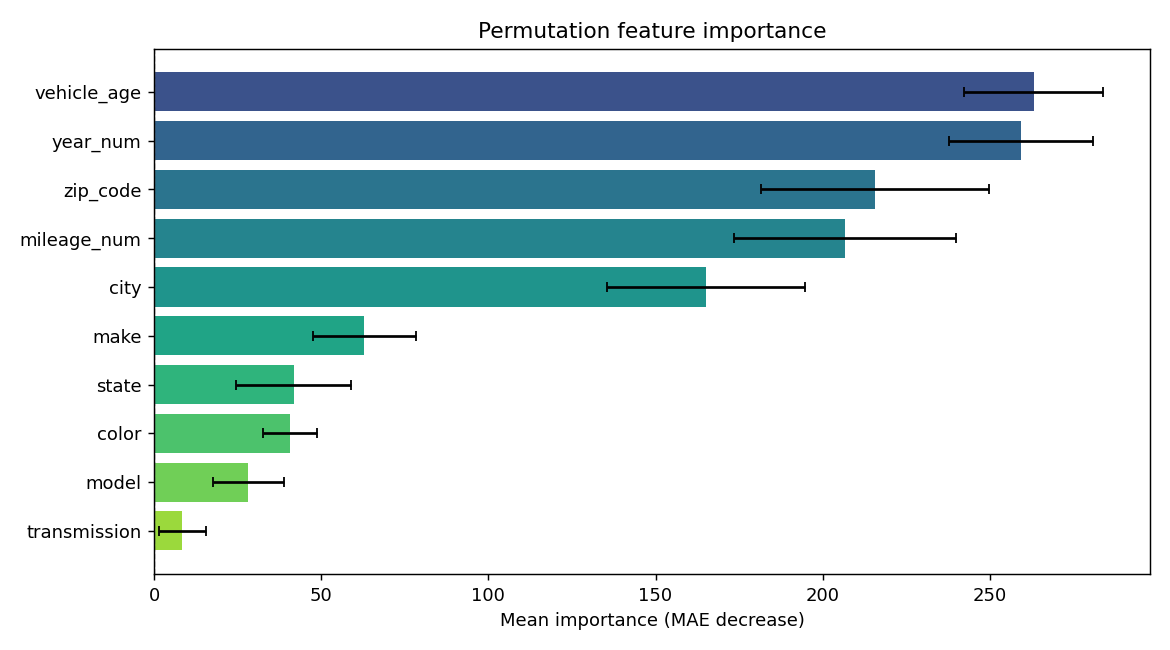

Source data for this figure (header and first rows):
feature, importance, std
vehicle_age, 263, 20.8
year_num, 259.2, 21.57
zip_code, 215.6, 34.05
mileage_num, 206.7, 33.31
city, 165.1, 29.52
make, 62.94, 15.42
state, 41.79, 17.22
color, 40.74, 8.002
model, 28.24, 10.66
transmission, 8.515, 6.888
